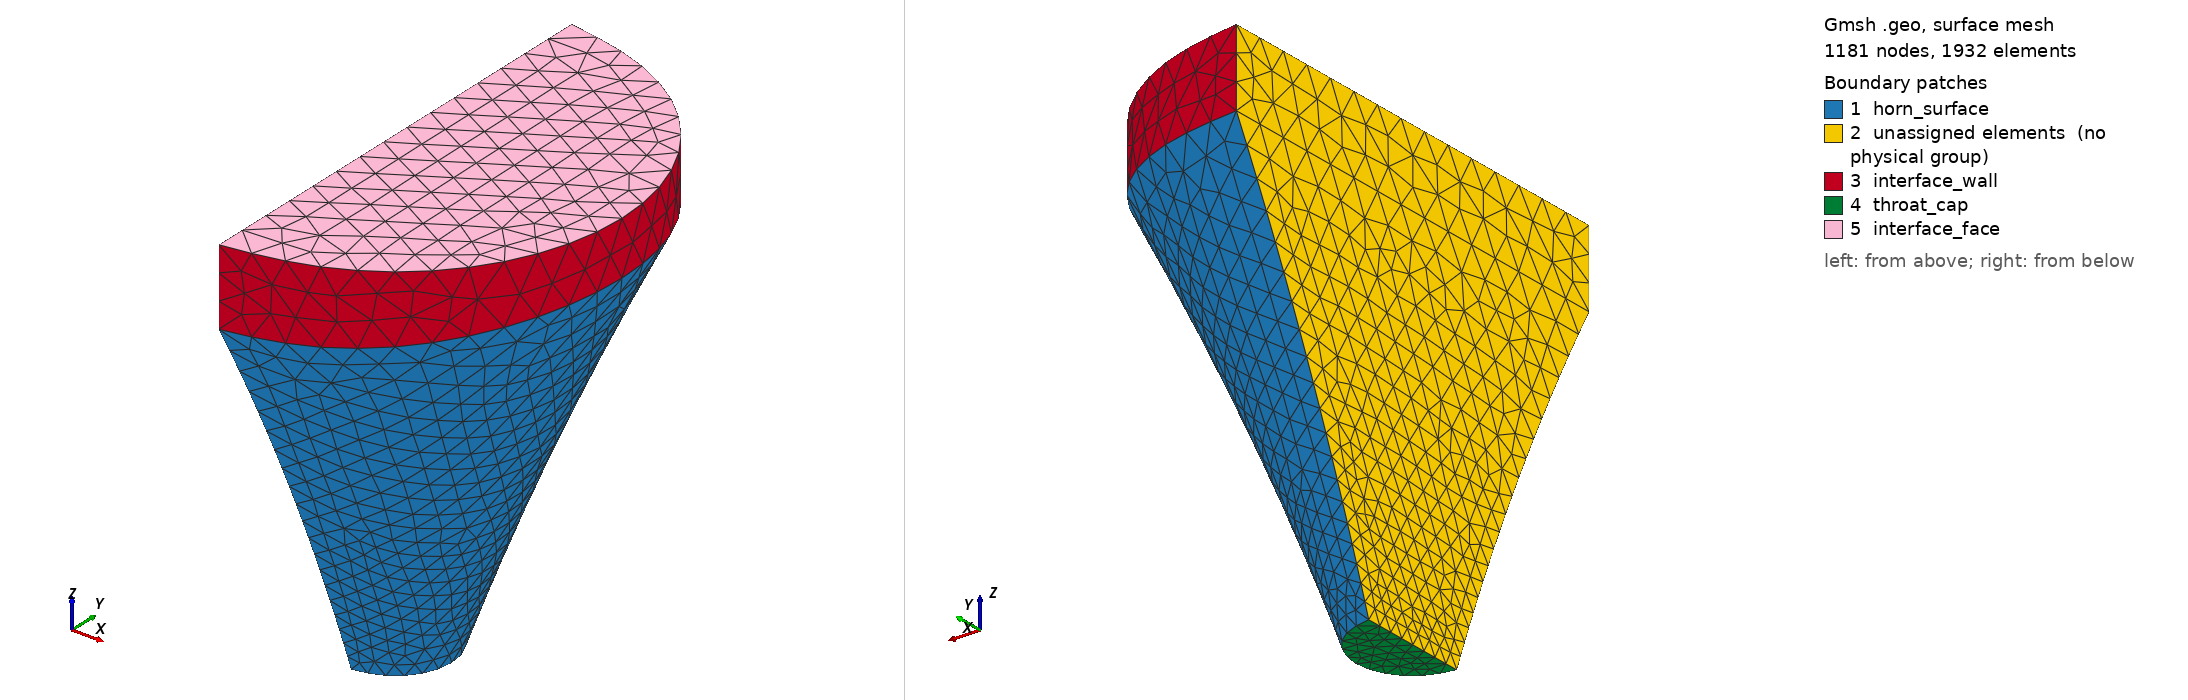

Gmsh geometry script, surface-meshed: 1181 nodes, 1932 surface elements. Boundary patches (legend numbers): 1 horn_surface, 2 unassigned elements (no physical group), 3 interface_wall, 4 throat_cap, 5 interface_face. Left view from above one corner, right view from below the opposite corner. Legend entries are the model's physical surfaces; 'unassigned elements' are surfaces in no physical group. The drawing asked Gmsh for element sizes between 1% and 20% of the model's largest extent; the script's own settings can give other sizes.

=== split_v_bent.geo (drawn) ===
SetFactory("OpenCASCADE");

Geometry.OCCThruSectionsDegree = 5;
Geometry.Tolerance = 1e-6;

Point(1) = {0.000000, -15.000000, -100.000000, 0};
Point(2) = {3.882286, -14.488887, -100.000000, 0};
Point(3) = {7.500000, -12.990381, -100.000000, 0};
Point(4) = {10.606602, -10.606602, -100.000000, 0};
Point(5) = {12.990381, -7.500000, -100.000000, 0};
Point(6) = {14.488887, -3.882286, -100.000000, 0};
Point(7) = {15.000000, 0.000000, -100.000000, 0};
Point(8) = {14.488887, 3.882286, -100.000000, 0};
Point(9) = {12.990381, 7.500000, -100.000000, 0};
Point(10) = {10.606602, 10.606602, -100.000000, 0};
Point(11) = {7.500000, 12.990381, -100.000000, 0};
Point(12) = {3.882286, 14.488887, -100.000000, 0};
Point(13) = {0.000000, 15.000000, -100.000000, 0};
Point(14) = {0.000000, -35.000000, -50.000000, 0};
Point(15) = {9.058667, -33.807404, -49.866025, 0};
Point(16) = {17.500000, -30.310889, -49.500000, 0};
Point(17) = {24.748737, -24.748737, -49.000000, 0};
Point(18) = {30.310889, -17.500000, -48.500000, 0};
Point(19) = {33.807404, -9.058667, -48.133975, 0};
Point(20) = {35.000000, 0.000000, -48.000000, 0};
Point(21) = {33.807404, 9.058667, -48.133975, 0};
Point(22) = {30.310889, 17.500000, -48.500000, 0};
Point(23) = {24.748737, 24.748737, -49.000000, 0};
Point(24) = {17.500000, 30.310889, -49.500000, 0};
Point(25) = {9.058667, 33.807404, -49.866025, 0};
Point(26) = {0.000000, 35.000000, -50.000000, 0};
Point(27) = {0.000000, -60.000000, 0.000000, 0};
Point(28) = {15.529143, -57.955550, 0.401924, 0};
Point(29) = {30.000000, -51.961524, 1.500000, 0};
Point(30) = {42.426407, -42.426407, 3.000000, 0};
Point(31) = {51.961524, -30.000000, 4.500000, 0};
Point(32) = {57.955550, -15.529143, 5.598076, 0};
Point(33) = {60.000000, 0.000000, 6.000000, 0};
Point(34) = {57.955550, 15.529143, 5.598076, 0};
Point(35) = {51.961524, 30.000000, 4.500000, 0};
Point(36) = {42.426407, 42.426407, 3.000000, 0};
Point(37) = {30.000000, 51.961524, 1.500000, 0};
Point(38) = {15.529143, 57.955550, 0.401924, 0};
Point(39) = {0.000000, 60.000000, 0.000000, 0};
Point(40) = {0.000000, -60.000000, 10.000000, 0};
Point(41) = {15.529143, -57.955550, 10.401924, 0};
Point(42) = {30.000000, -51.961524, 11.500000, 0};
Point(43) = {42.426407, -42.426407, 13.000000, 0};
Point(44) = {51.961524, -30.000000, 14.500000, 0};
Point(45) = {57.955550, -15.529143, 15.598076, 0};
Point(46) = {60.000000, 0.000000, 16.000000, 0};
Point(47) = {57.955550, 15.529143, 15.598076, 0};
Point(48) = {51.961524, 30.000000, 14.500000, 0};
Point(49) = {42.426407, 42.426407, 13.000000, 0};
Point(50) = {30.000000, 51.961524, 11.500000, 0};
Point(51) = {15.529143, 57.955550, 10.401924, 0};
Point(52) = {0.000000, 60.000000, 10.000000, 0};
Point(53) = {0.000000, -60.000000, 20.000000, 0};
Point(54) = {15.529143, -57.955550, 20.000000, 0};
Point(55) = {30.000000, -51.961524, 20.000000, 0};
Point(56) = {42.426407, -42.426407, 20.000000, 0};
Point(57) = {51.961524, -30.000000, 20.000000, 0};
Point(58) = {57.955550, -15.529143, 20.000000, 0};
Point(59) = {60.000000, 0.000000, 20.000000, 0};
Point(60) = {57.955550, 15.529143, 20.000000, 0};
Point(61) = {51.961524, 30.000000, 20.000000, 0};
Point(62) = {42.426407, 42.426407, 20.000000, 0};
Point(63) = {30.000000, 51.961524, 20.000000, 0};
Point(64) = {15.529143, 57.955550, 20.000000, 0};
Point(65) = {0.000000, 60.000000, 20.000000, 0};

BSpline(10066) = {1, 2, 3, 4, 5, 6, 7, 8, 9, 10, 11, 12, 13};
BSpline(10067) = {14, 15, 16, 17, 18, 19, 20, 21, 22, 23, 24, 25, 26};
BSpline(10068) = {27, 28, 29, 30, 31, 32, 33, 34, 35, 36, 37, 38, 39};
BSpline(10069) = {40, 41, 42, 43, 44, 45, 46, 47, 48, 49, 50, 51, 52};
BSpline(10070) = {53, 54, 55, 56, 57, 58, 59, 60, 61, 62, 63, 64, 65};

Line(10071) = {13, 1};
Line(10072) = {26, 14};
Line(10073) = {39, 27};
Line(10074) = {52, 40};
Line(10075) = {65, 53};

Wire(110076) = {10066, 10071};
Wire(110077) = {10067, 10072};
Wire(110078) = {10068, 10073};
Wire(110079) = {10068, 10073};
Wire(110080) = {10069, 10074};
Wire(110081) = {10070, 10075};

// --- Horn loft (throat → mouth) ---
_hpre() = Surface{:};
_hn0 = #_hpre();
ThruSections(1) = {110076, 110077, 110078};
_hpost() = Surface{:};
_hlat = -1; _hmv = -1;
For _i In {_hn0 : #_hpost()-1}
  _bb() = BoundingBox Surface{_hpost(_i)};
  _cut = 0;
  If ((_bb(3)-_bb(0)) < 0.01200) _cut = 1; EndIf
  If (_cut == 0)
    _v = (_bb(3)-_bb(0)) * (_bb(4)-_bb(1)) * (_bb(5)-_bb(2));
    If (_v > _hmv) _hmv = _v; _hlat = _hpost(_i); EndIf
  EndIf
EndFor
_htc = -1; _hmc = -1; _mnz = 1e30; _mxz = -1e30;
For _i In {_hn0 : #_hpost()-1}
  _s = _hpost(_i);
  _bb() = BoundingBox Surface{_s};
  _cut = 0;
  If ((_bb(3)-_bb(0)) < 0.01200) _cut = 1; EndIf
  If (_cut == 1)
    Recursive Delete{ Surface{_s}; }
  EndIf
  If (_cut == 0)
    If (_s != _hlat)
      _zm = (_bb(2) + _bb(5)) / 2;
      If (_zm < _mnz) _mnz = _zm; _htc = _s; EndIf
      If (_zm > _mxz) _mxz = _zm; _hmc = _s; EndIf
    EndIf
  EndIf
EndFor

// --- Interface wall loft (mouth → interface plane) ---
_wpre() = Surface{:};
_wn0 = #_wpre();
ThruSections(1001) = {110079, 110080, 110081};
_wpost() = Surface{:};
_wlat = -1; _wmv = -1;
For _i In {_wn0 : #_wpost()-1}
  _bb() = BoundingBox Surface{_wpost(_i)};
  _cut = 0;
  If ((_bb(3)-_bb(0)) < 0.01200) _cut = 1; EndIf
  If (_cut == 0)
    _v = (_bb(3)-_bb(0)) * (_bb(4)-_bb(1)) * (_bb(5)-_bb(2));
    If (_v > _wmv) _wmv = _v; _wlat = _wpost(_i); EndIf
  EndIf
EndFor
_wtc = -1; _wmc = -1; _mnz = 1e30; _mxz = -1e30;
For _i In {_wn0 : #_wpost()-1}
  _s = _wpost(_i);
  _bb() = BoundingBox Surface{_s};
  _cut = 0;
  If ((_bb(3)-_bb(0)) < 0.01200) _cut = 1; EndIf
  If (_cut == 1)
    Recursive Delete{ Surface{_s}; }
  EndIf
  If (_cut == 0)
    If (_s != _wlat)
      _zm = (_bb(2) + _bb(5)) / 2;
      If (_zm < _mnz) _mnz = _zm; _wtc = _s; EndIf
      If (_zm > _mxz) _mxz = _zm; _wmc = _s; EndIf
    EndIf
  EndIf
EndFor

Curve Loop(210082) = {10066, 10071};
Plane Surface(210083) = {210082};
Curve Loop(210086) = {10070, 10075};
Plane Surface(210087) = {210086};

_g0() = {_hlat};
_g1() = {210083};
_g2() = {_wlat};
_g3() = {210087};

// --- Physical Surfaces for BEM ---
Physical Surface("horn_surface") = {_g0()};
Physical Surface("throat_cap") = {_g1()};
Physical Surface("interface_wall") = {_g2()};
Physical Surface("interface_face") = {_g3()};

// --- Mesh parameters ---
Mesh.CharacteristicLengthMax = 8;
Mesh.MeshSizeFromCurvature = 0;
MeshSize{ PointsOf{ Surface{_g0()}; } } = 8;
MeshSize{ PointsOf{ Surface{_g1()}; } } = 4;
MeshSize{ PointsOf{ Surface{_g2()}; } } = 8;
MeshSize{ PointsOf{ Surface{_g3()}; } } = 8;
Mesh.MeshSizeFromCurvature = 12;
Mesh.Algorithm = 6;
